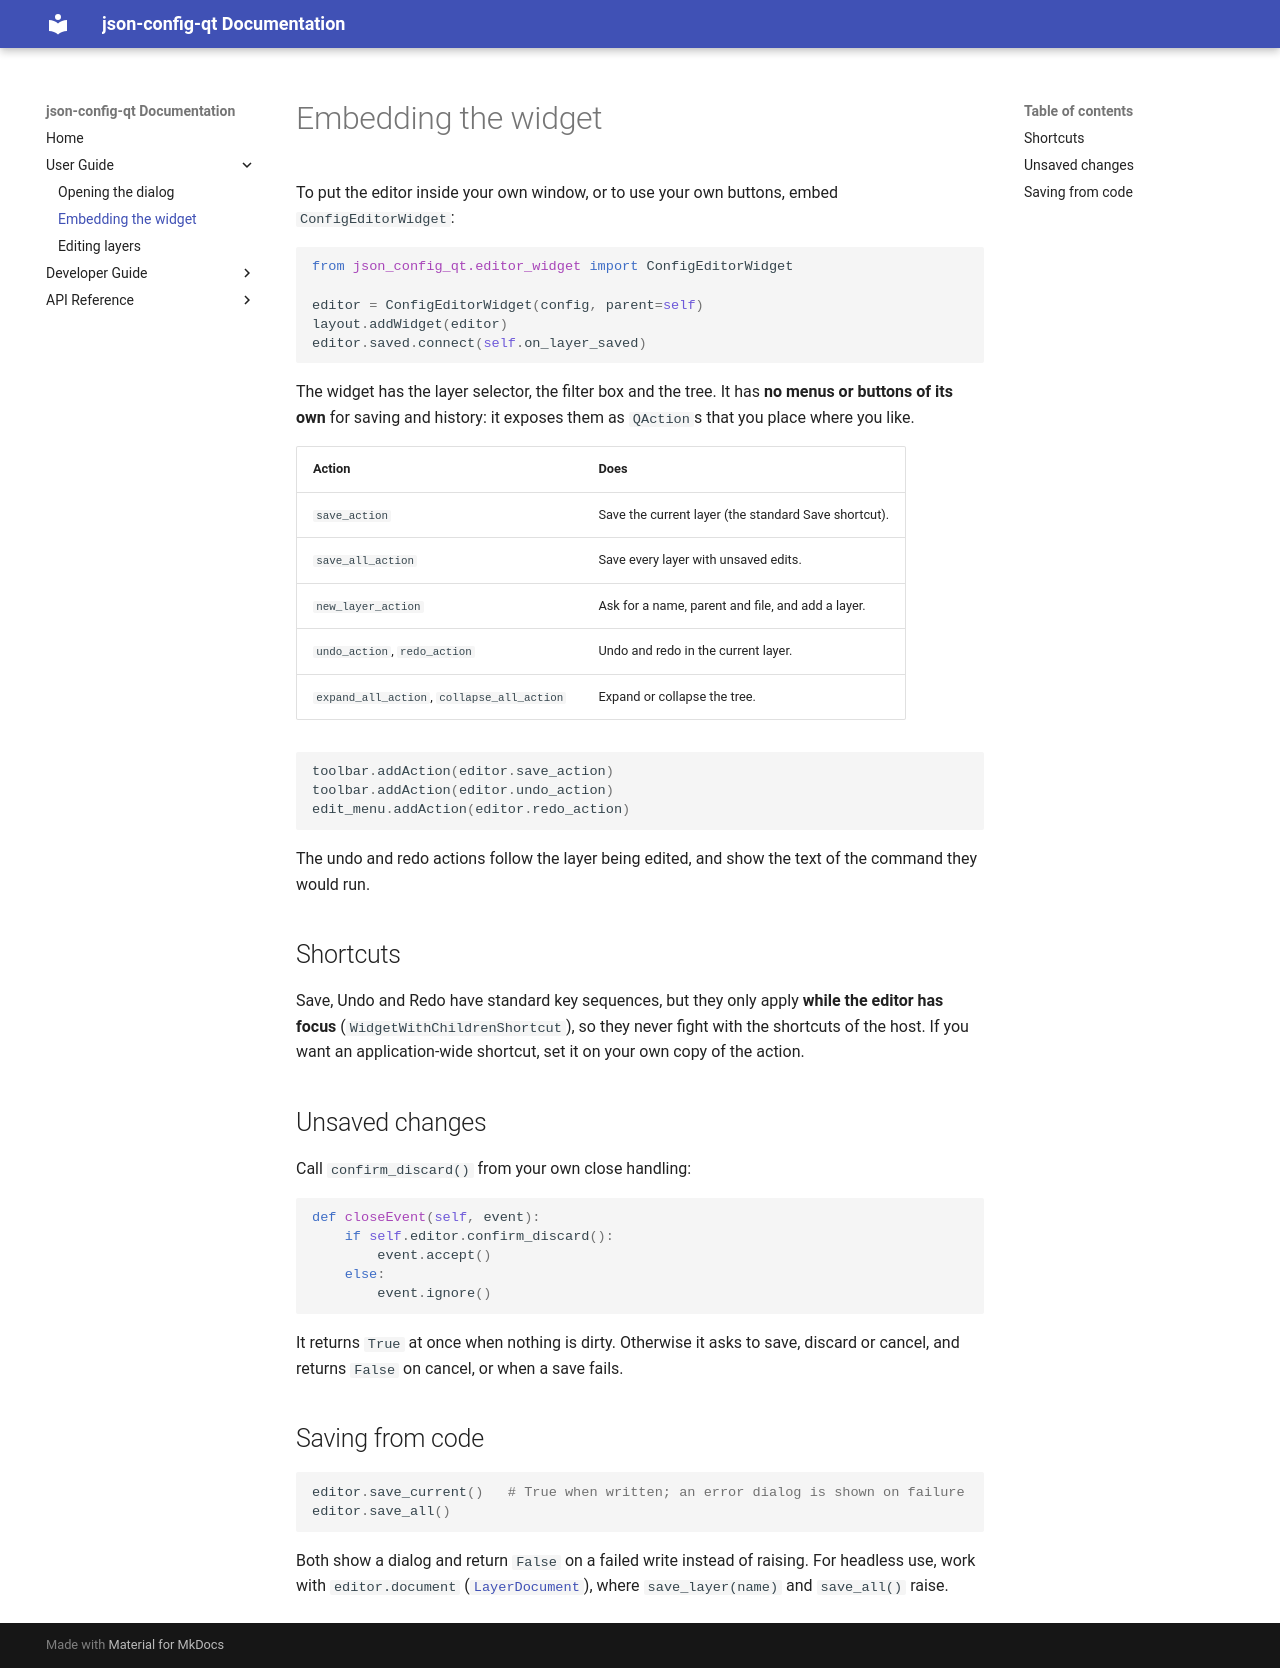

repository: sowwic/json-config-qt · page: user/widget/index.html · generator: mkdocs

# Embedding the widget

To put the editor inside your own window, or to use your own buttons, embed
`ConfigEditorWidget`:

```python
from json_config_qt.editor_widget import ConfigEditorWidget

editor = ConfigEditorWidget(config, parent=self)
layout.addWidget(editor)
editor.saved.connect(self.on_layer_saved)
```

The widget has the layer selector, the filter box and the tree. It has **no menus or
buttons of its own** for saving and history: it exposes them as `QAction`s that you place
where you like.

| Action | Does |
| --- | --- |
| `save_action` | Save the current layer (the standard Save shortcut). |
| `save_all_action` | Save every layer with unsaved edits. |
| `new_layer_action` | Ask for a name, parent and file, and add a layer. |
| `undo_action`, `redo_action` | Undo and redo in the current layer. |
| `expand_all_action`, `collapse_all_action` | Expand or collapse the tree. |

```python
toolbar.addAction(editor.save_action)
toolbar.addAction(editor.undo_action)
edit_menu.addAction(editor.redo_action)
```

The undo and redo actions follow the layer being edited, and show the text of the command
they would run.

## Shortcuts

Save, Undo and Redo have standard key sequences, but they only apply **while the editor has
focus** (`WidgetWithChildrenShortcut`), so they never fight with the shortcuts of the host.
If you want an application-wide shortcut, set it on your own copy of the action.

## Unsaved changes

Call `confirm_discard()` from your own close handling:

```python
def closeEvent(self, event):
    if self.editor.confirm_discard():
        event.accept()
    else:
        event.ignore()
```

It returns `True` at once when nothing is dirty. Otherwise it asks to save, discard or
cancel, and returns `False` on cancel, or when a save fails.

## Saving from code

```python
editor.save_current()   # True when written; an error dialog is shown on failure
editor.save_all()
```

Both show a dialog and return `False` on a failed write instead of raising. For
headless use, work with `editor.document` ([`LayerDocument`](../dev/architecture.md#the-document)),
where `save_layer(name)` and `save_all()` raise.
